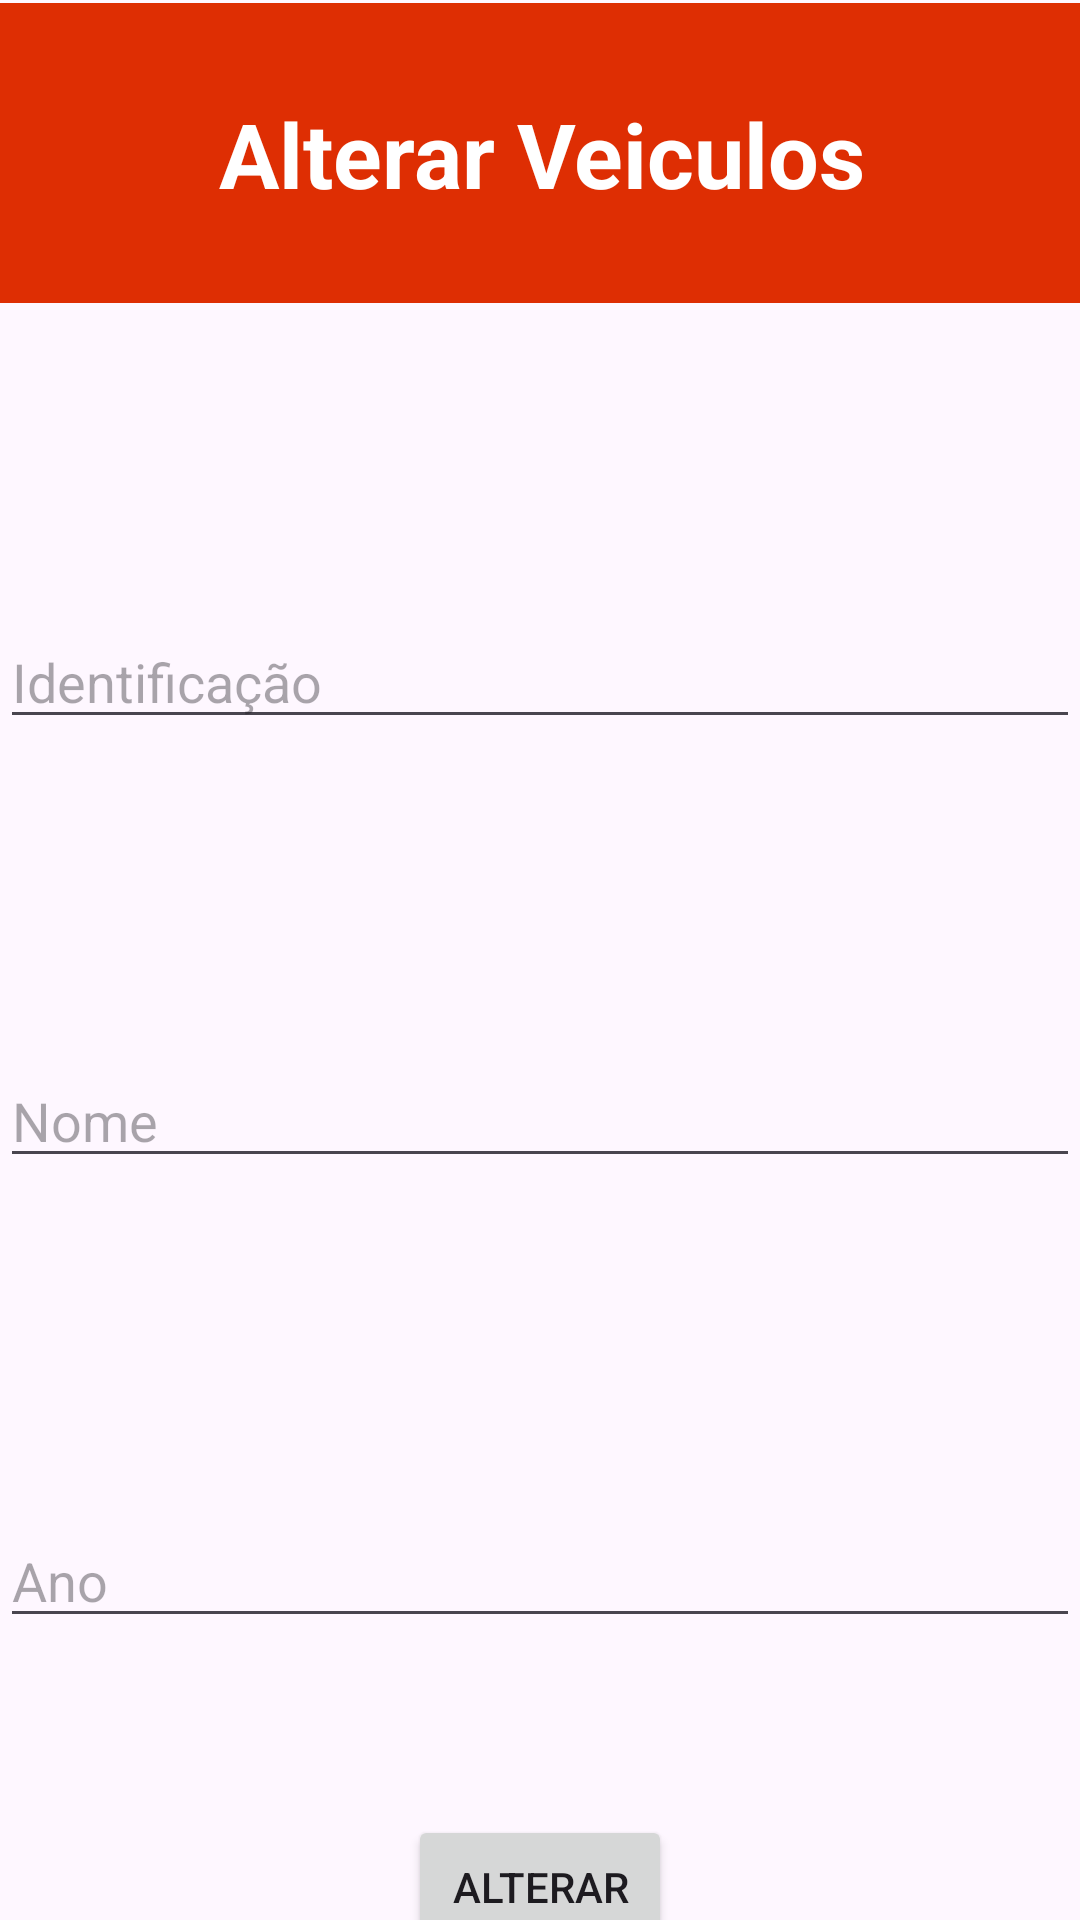

Write the Android layout XML for this screen, with the resource values it uses.
<!-- AndroidManifest.xml: application theme Theme.Estacionamento -->
<!-- res/layout/activity_alterar_veiculo.xml -->
<?xml version="1.0" encoding="utf-8"?>
<androidx.constraintlayout.widget.ConstraintLayout
    xmlns:android="http://schemas.android.com/apk/res/android"
    xmlns:app="http://schemas.android.com/apk/res-auto"
    xmlns:tools="http://schemas.android.com/tools"
    android:layout_width="match_parent"
    android:layout_height="match_parent"
    tools:context=".AlterarVeiculo">

    <LinearLayout
        android:id="@+id/linearLayout2"
        android:layout_width="409dp"
        android:layout_height="100dp"
        android:layout_marginStart="1dp"
        android:layout_marginTop="1dp"
        android:layout_marginEnd="1dp"
        android:background="#de2e03"
        android:orientation="vertical"
        app:layout_constraintEnd_toEndOf="parent"
        app:layout_constraintStart_toStartOf="parent"
        app:layout_constraintTop_toTopOf="parent">

        <TextView
            android:id="@+id/textView3"
            android:layout_width="match_parent"
            android:layout_height="wrap_content"
            android:layout_marginTop="30dp"
            android:gravity="center"
            android:text="Alterar Veiculos"
            android:textColor="#ffffff"
            android:textSize="30sp"
            android:textStyle="bold" />
    </LinearLayout>

    <EditText
        android:id="@+id/edtid"
        android:layout_width="match_parent"
        android:layout_height="wrap_content"
        android:layout_marginTop="104dp"
        android:ems="10"
        android:hint="Identificação"
        android:inputType="text"
        app:layout_constraintEnd_toEndOf="parent"
        app:layout_constraintStart_toStartOf="parent"
        app:layout_constraintTop_toBottomOf="@+id/linearLayout2" />

    <EditText
        android:id="@+id/edtnome2"
        android:layout_width="match_parent"
        android:layout_height="wrap_content"
        android:layout_marginTop="105dp"
        android:ems="10"
        android:hint="Nome"
        android:inputType="text"
        app:layout_constraintEnd_toEndOf="parent"
        app:layout_constraintStart_toStartOf="parent"
        app:layout_constraintTop_toBottomOf="@+id/edtid" />

    <EditText
        android:id="@+id/edtano"
        android:layout_width="match_parent"
        android:layout_height="wrap_content"
        android:layout_marginTop="112dp"
        android:ems="10"
        android:hint="Ano"
        android:inputType="text"
        app:layout_constraintEnd_toEndOf="parent"
        app:layout_constraintStart_toStartOf="parent"
        app:layout_constraintTop_toBottomOf="@+id/edtnome2" />
    <Button
        android:id="@+id/button"
        android:layout_width="wrap_content"
        android:layout_height="wrap_content"
        android:layout_marginTop="59dp"
        android:text="Alterar"
        app:layout_constraintEnd_toEndOf="parent"
        app:layout_constraintStart_toStartOf="parent"
        app:layout_constraintTop_toBottomOf="@+id/edtano" />
</androidx.constraintlayout.widget.ConstraintLayout>
<!-- resources referenced by this layout -->
<resources>
  <style name="Theme.Estacionamento" parent="Base.Theme.Estacionamento" />
  <style name="Base.Theme.Estacionamento" parent="Theme.Material3.DayNight.NoActionBar">
          
          
      </style>
</resources>
